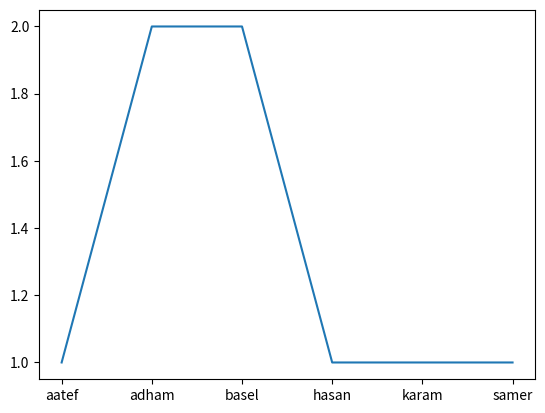

The matplotlib source for this figure:
# install by: pip install matplotlib
import matplotlib.pyplot as plt
import pandas
from collections import Counter

names = ['adham','adham','basel','samer','aatef','basel','karam','hasan']
def names_histogram(names,ignore=['hasan', 'aatef']):
    """
    Calculates how frequent each name is
    Hint: use dictionary

    :param names: list of names (strings)
    :param ignore: (Optional) list of names to ignore
    :return: List of tuples in the form ('John', 4)
             Such that 'John' appears 4 times in the list
    """
    freq = {}
    for item in names:
        if (item in freq):
            freq[item] += 1
        else:
            freq[item] = 1

    # for key, value in freq.items():
    #     print(key, value)
    return freq
def draw_first(hist,n=8):
    lists = sorted(hist.items())
    x, y = zip(*lists)
    plt.plot(x, y)
    plt.show()

hist1 = names_histogram(names)
print(hist1)
draw_first(hist1)


